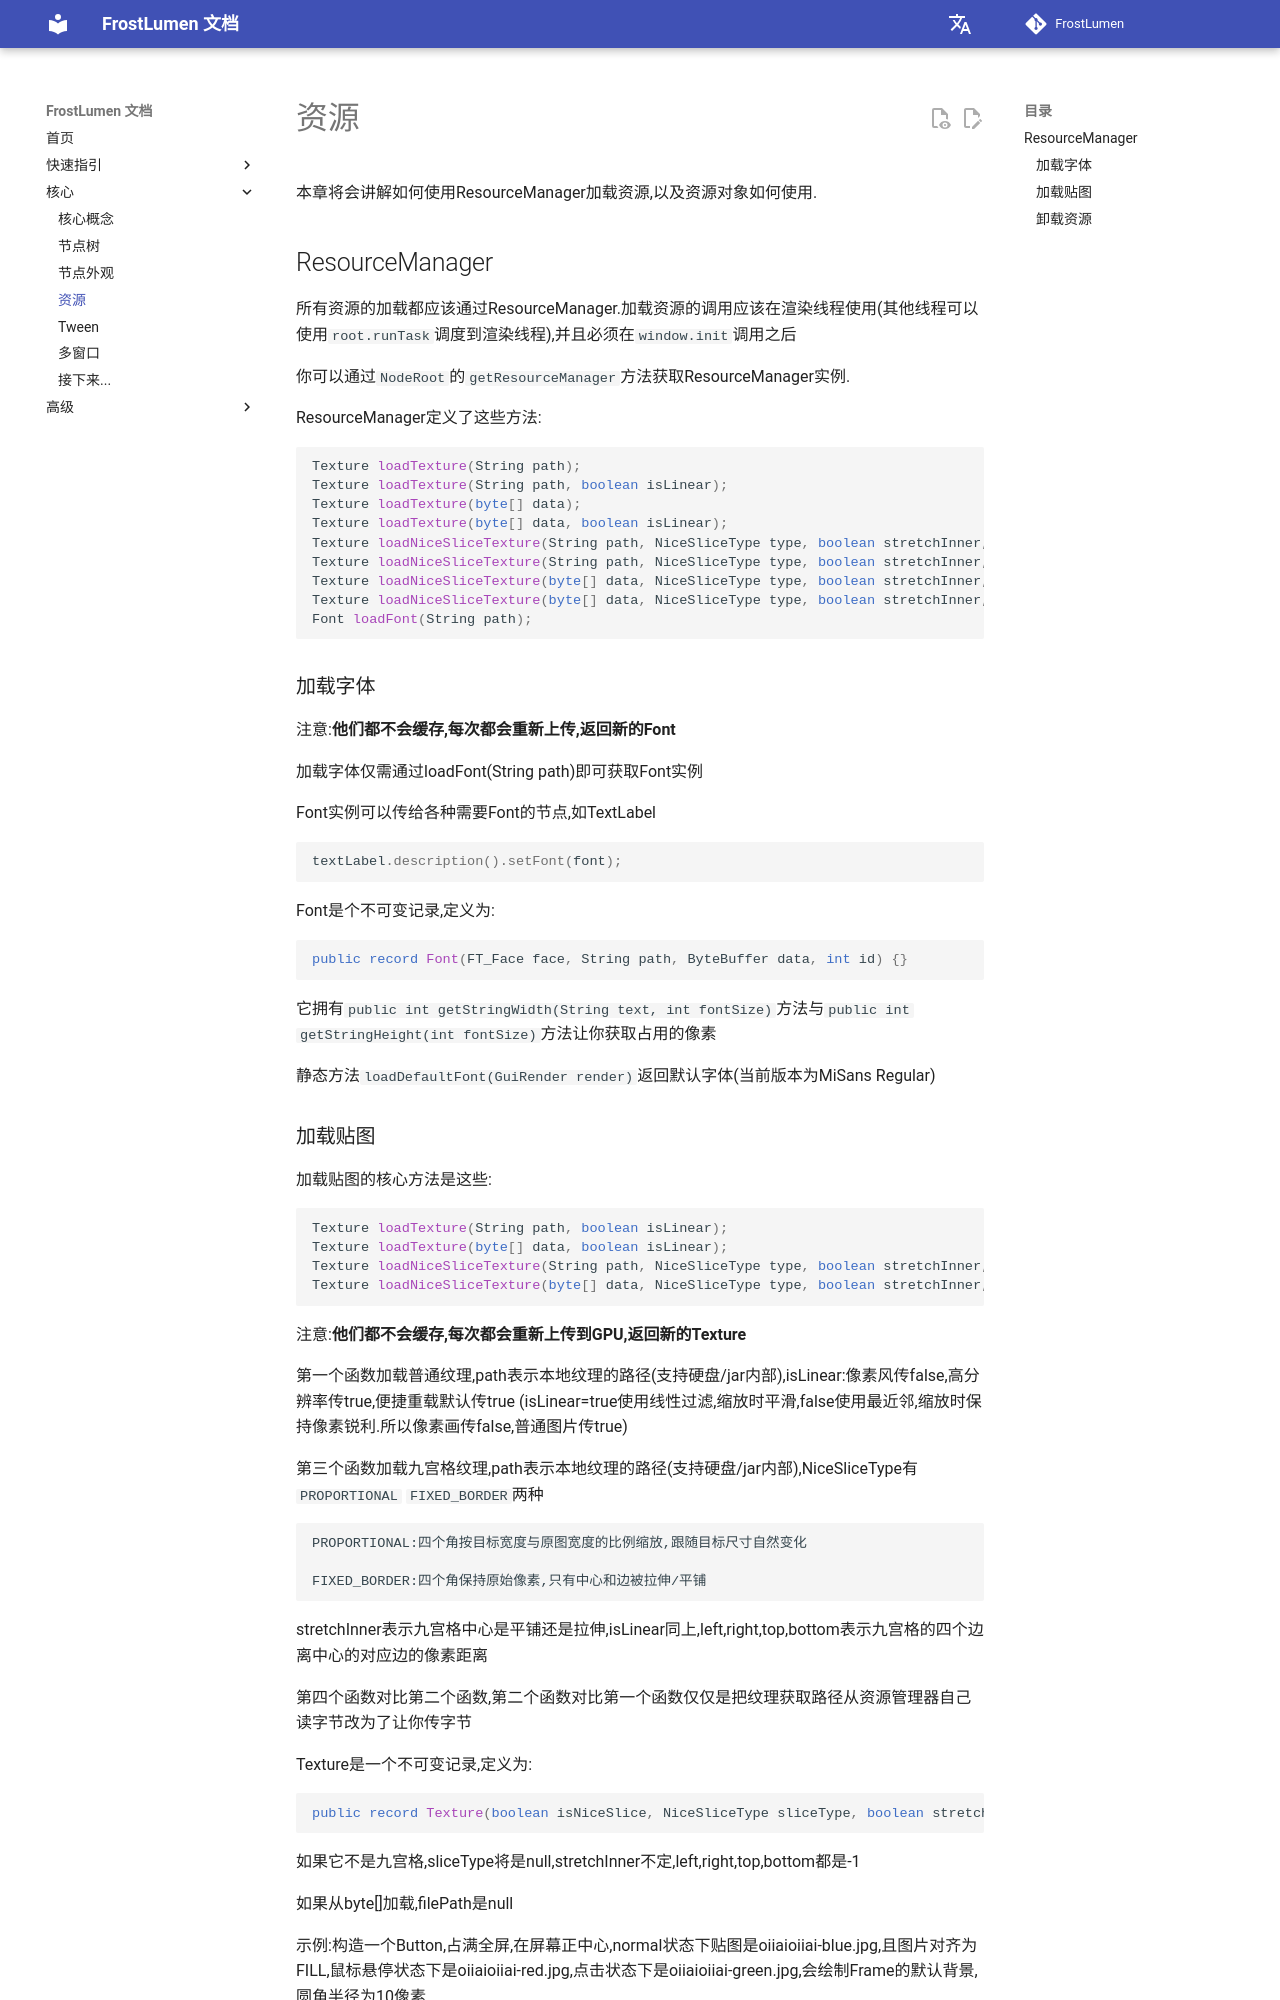

repository: UntoldStudio/FrostLumen · page: core/resource/index.html · generator: mkdocs

# 资源

本章将会讲解如何使用ResourceManager加载资源,以及资源对象如何使用.

## ResourceManager

所有资源的加载都应该通过ResourceManager.加载资源的调用应该在渲染线程使用(其他线程可以使用`root.runTask`调度到渲染线程),并且必须在`window.init`调用之后

你可以通过`NodeRoot`的`getResourceManager`方法获取ResourceManager实例.

ResourceManager定义了这些方法:

```java
Texture loadTexture(String path);
Texture loadTexture(String path, boolean isLinear);
Texture loadTexture(byte[] data);
Texture loadTexture(byte[] data, boolean isLinear);
Texture loadNiceSliceTexture(String path, NiceSliceType type, boolean stretchInner, int left, int right, int top, int bottom);
Texture loadNiceSliceTexture(String path, NiceSliceType type, boolean stretchInner, boolean isLinear, int left, int right, int top, int bottom);
Texture loadNiceSliceTexture(byte[] data, NiceSliceType type, boolean stretchInner, int left, int right, int top, int bottom);
Texture loadNiceSliceTexture(byte[] data, NiceSliceType type, boolean stretchInner, boolean isLinear, int left, int right, int top, int bottom);
Font loadFont(String path);
```

### 加载字体

注意:**他们都不会缓存,每次都会重新上传,返回新的Font**

加载字体仅需通过loadFont(String path)即可获取Font实例

Font实例可以传给各种需要Font的节点,如TextLabel

```java
textLabel.description().setFont(font);
```

Font是个不可变记录,定义为:

```java
public record Font(FT_Face face, String path, ByteBuffer data, int id) {}
```

它拥有`public int getStringWidth(String text, int fontSize)`方法与`public int getStringHeight(int fontSize)`方法让你获取占用的像素

静态方法`loadDefaultFont(GuiRender render)`返回默认字体(当前版本为MiSans Regular)
